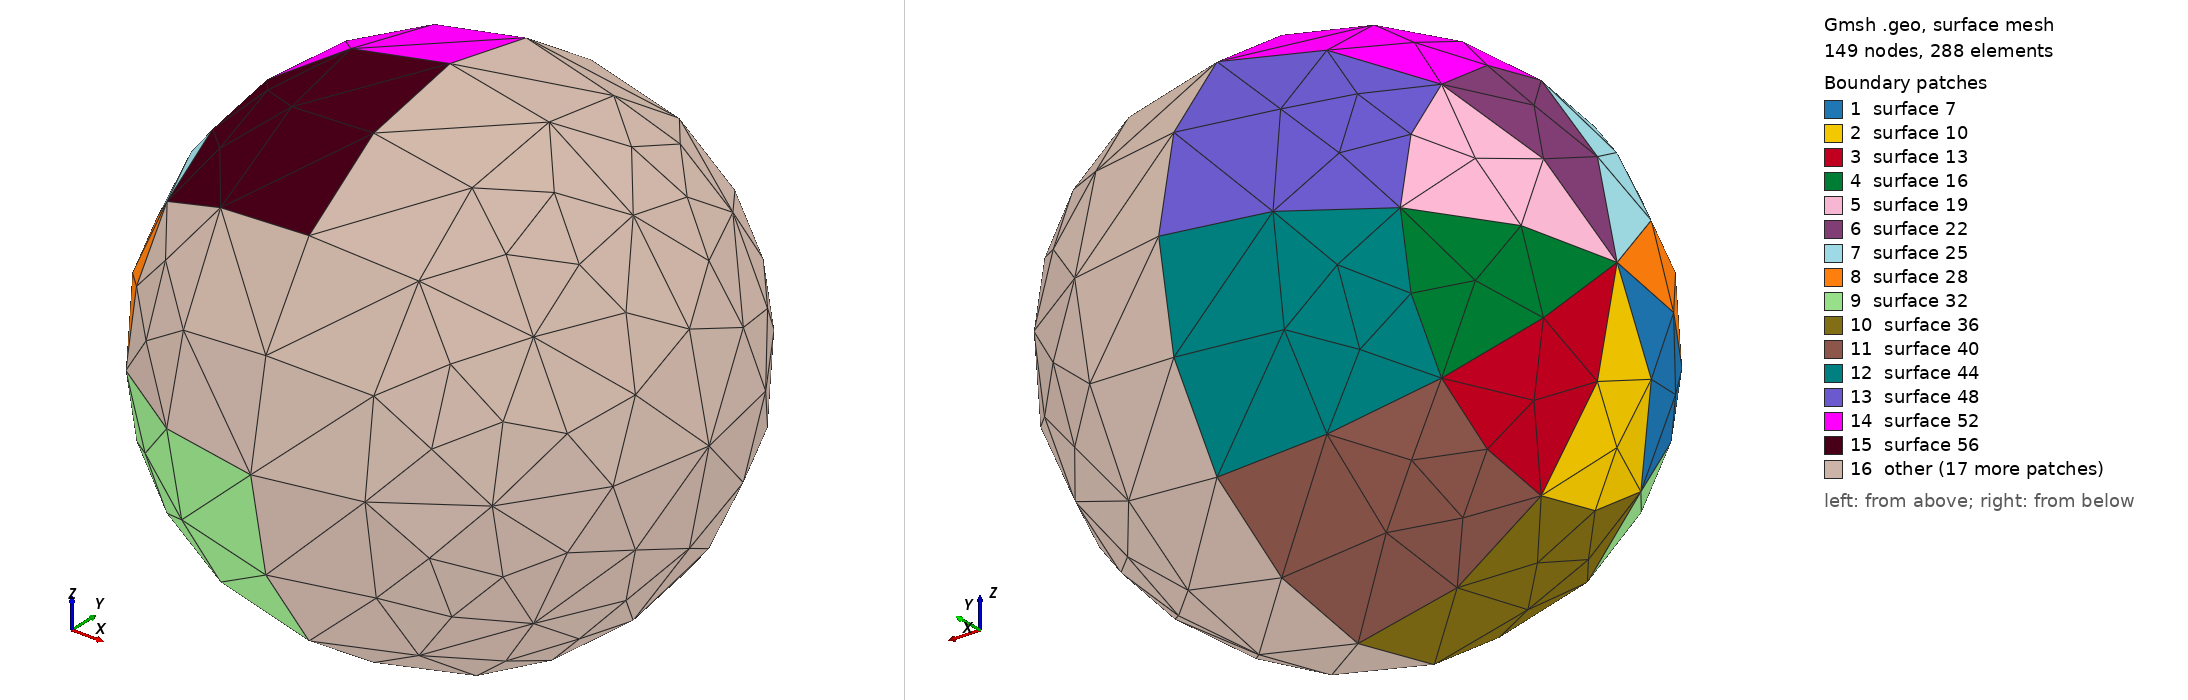

Gmsh geometry script, surface-meshed: 149 nodes, 288 surface elements. Boundary patches (legend numbers): 1 surface 7, 2 surface 10, 3 surface 13, 4 surface 16, 5 surface 19, 6 surface 22, 7 surface 25, 8 surface 28, 9 surface 32, 10 surface 36, 11 surface 40, 12 surface 44, 13 surface 48, 14 surface 52, 15 surface 56, 16 other. Left view from above one corner, right view from below the opposite corner. The script declares no physical surfaces, so the legend lists its geometric surfaces. The drawing asked Gmsh for element sizes between 1% and 20% of the model's largest extent; the script's own settings can give other sizes.

=== sphere.geo (drawn) ===
/**********************************************************************
 *
 * sphere.geo
 *
 * Copyright (C) 2016 Idesbald Van den Bosch
 *
 * This file is part of Puma-EM.
 * 
 * Puma-EM is free software: you can redistribute it and/or modify
 * it under the terms of the GNU General Public License as published by
 * the Free Software Foundation, either version 3 of the License, or
 * (at your option) any later version.
 * 
 * Puma-EM is distributed in the hope that it will be useful,
 * but WITHOUT ANY WARRANTY; without even the implied warranty of
 * MERCHANTABILITY or FITNESS FOR A PARTICULAR PURPOSE.  See the
 * GNU General Public License for more details.
 * 
 * You should have received a copy of the GNU General Public License
 * along with Puma-EM.  If not, see <http://www.gnu.org/licenses/>.
 *
 * Suggestions/bugs : <vandenbosch.idesbald@gmail.com>
 *
 **********************************************************************/

lc = 0.05;
lx = 0.051;
x_center = 0;
y_center = 0;
z_center = 0;

Point(1) = {x_center, y_center, z_center, lc};
Point(2) = {x_center - lx, y_center, z_center, lc};

Point(3) = {x_center,y_center-lx,z_center,lc};
Point(4) = {x_center-lx*Sqrt(2)/2,y_center-lx*Sqrt(2)/2,z_center,lc};
Point(5) = {x_center+lx*Sqrt(2)/2,y_center-lx * Sqrt(2)/2,z_center,lc};
Point(6) = {x_center+lx,y_center,z_center,lc};

// the basis circles
Circle(1) = {2,1,4};
Circle(2) = {4,1,3};


Circle(3) = {3,1,5};
Circle(4) = {5,1,6};
Extrude {{1,0,0}, {0,0,0}, Pi/4} {
  Line{1};
}
Extrude {{1,0,0}, {0,0,0}, Pi/4} {
  Line{5};
}
Extrude {{1,0,0}, {0,0,0}, Pi/4} {
  Line{8};
}
Extrude {{1,0,0}, {0,0,0}, Pi/4} {
  Line{11};
}
Extrude {{1,0,0}, {0,0,0}, Pi/4} {
  Line{14};
}
Extrude {{1,0,0}, {0,0,0}, Pi/4} {
  Line{17};
}
Extrude {{1,0,0}, {0,0,0}, Pi/4} {
  Line{20};
}
Extrude {{1,0,0}, {0,0,0}, Pi/4} {
  Line{23};
}
Extrude {{1,0,0}, {0,0,0}, Pi/4} {
  Line{2};
}
Extrude {{1,0,0}, {0,0,0}, Pi/4} {
  Line{29};
}
Extrude {{1,0,0}, {0,0,0}, Pi/4} {
  Line{33};
}
Extrude {{1,0,0}, {0,0,0}, Pi/4} {
  Line{37};
}
Extrude {{1,0,0}, {0,0,0}, Pi/4} {
  Line{41};
}
Extrude {{1,0,0}, {0,0,0}, Pi/4} {
  Line{45};
}
Extrude {{1,0,0}, {0,0,0}, Pi/4} {
  Line{49};
}
Extrude {{1,0,0}, {0,0,0}, Pi/4} {
  Line{53};
}
Extrude {{1,0,0}, {0,0,0}, Pi/4} {
  Line{3};
}
Extrude {{1,0,0}, {0,0,0}, Pi/4} {
  Line{61};
}
Extrude {{1,0,0}, {0,0,0}, Pi/4} {
  Line{65};
}
Extrude {{1,0,0}, {0,0,0}, Pi/4} {
  Line{69};
}
Extrude {{1,0,0}, {0,0,0}, Pi/4} {
  Line{73};
}
Extrude {{1,0,0}, {0,0,0}, Pi/4} {
  Line{77};
}
Extrude {{1,0,0}, {0,0,0}, Pi/4} {
  Line{81};
}
Extrude {{1,0,0}, {0,0,0}, Pi/4} {
  Line{85};
}
Extrude {{1,0,0}, {0,0,0}, Pi/4} {
  Line{4};
}
Extrude {{1,0,0}, {0,0,0}, Pi/4} {
  Line{93};
}
Extrude {{1,0,0}, {0,0,0}, Pi/4} {
  Line{96};
}
Extrude {{1,0,0}, {0,0,0}, Pi/4} {
  Line{99};
}
Extrude {{1,0,0}, {0,0,0}, Pi/4} {
  Line{102};
}
Extrude {{1,0,0}, {0,0,0}, Pi/4} {
  Line{105};
}
Extrude {{1,0,0}, {0,0,0}, Pi/4} {
  Line{108};
}
Extrude {{1,0,0}, {0,0,0}, Pi/4} {
  Line{111};
}
